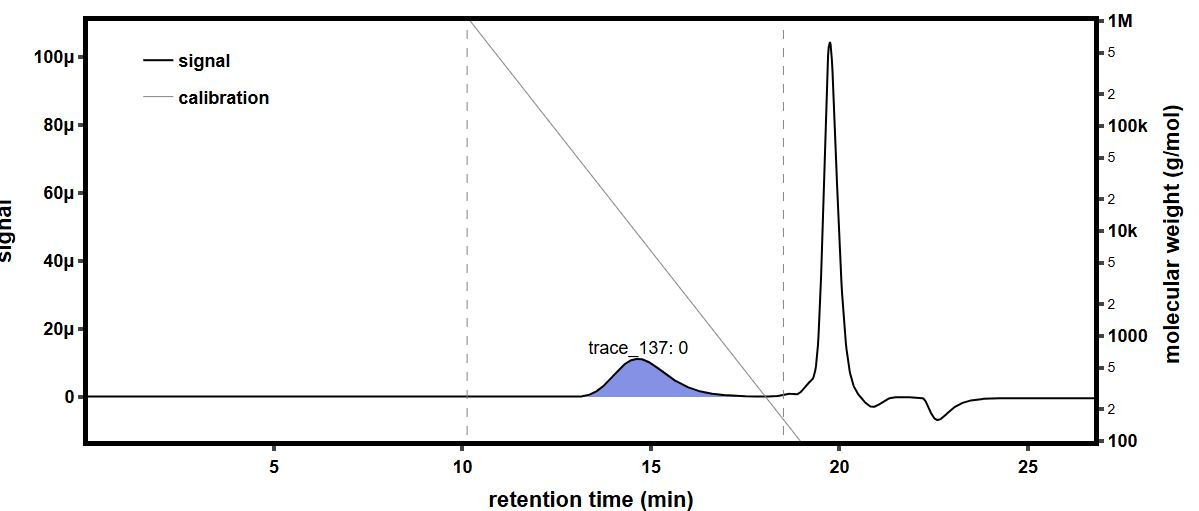

The file beside this chart, header and first rows:
time (min), raw light scattering data: detector volt…, raw light scattering data: detector volt…, raw light scattering data: detector volt…, raw light scattering data: detector volt…, raw light scattering data: detector volt…, raw light scattering data: detector volt…, raw light scattering data: detector volt…, raw light scattering data: detector volt…, raw UV absorbance data: detector voltage…, differential refractive index data: diff…, Forward Laser Monitor: Forward Laser Mon…, Auto-inject Signal: Auto-inject Signal, Auto-inject Signal: Auto-inject Signal, absolute refractive index data: absolute…
-0.1674, 0.02584, 0.0148, 0.03959, 0.02825, 0.03283, 0.02703, 0.04107, 0.01614, , -0.0002668, 1.008, , 1.439
-0.1506, 0.02583, 0.0148, 0.0396, 0.02825, 0.03283, 0.02703, 0.04107, 0.01614, , -0.0002668, 1.008, , 1.439
-0.1338, 0.02583, 0.01479, 0.03959, 0.02825, 0.03282, 0.02703, 0.04107, 0.01613, , -0.0002668, 1.008, , 1.439
-0.1169, 0.02583, 0.01479, 0.03959, 0.02826, 0.03282, 0.02703, 0.04107, 0.01613, , -0.0002668, 1.008, , 1.439
-0.1001, 0.02583, 0.01479, 0.03959, 0.02825, 0.03282, 0.02703, 0.04107, 0.01614, , -0.0002668, 1.008, , 1.439
-0.08327, 0.02583, 0.01479, 0.03959, 0.02825, 0.03283, 0.02703, 0.04107, 0.01613, , -0.0002668, 1.008, , 1.439
-0.06644, 0.02583, 0.0148, 0.03959, 0.02825, 0.03283, 0.02703, 0.04107, 0.01613, , -0.0002668, 1.008, , 1.439
-0.0496, 0.02583, 0.01479, 0.03959, 0.02825, 0.03282, 0.02703, 0.04107, 0.01613, , -0.0002668, 1.008, , 1.439
-0.03277, 0.02583, 0.01479, 0.03959, 0.02825, 0.03282, 0.02703, 0.04106, 0.01613, , -0.0002668, 1.008, , 1.439
-0.01593, 0.02582, 0.01479, 0.03959, 0.02825, 0.03283, 0.02703, 0.04107, 0.01613, , -0.0002668, 1.008, , 1.439
0.0009006, 0.02583, 0.0148, 0.03959, 0.02825, 0.03282, 0.02703, 0.04107, 0.01614, , -0.0002668, 1.008, , 1.439
0.01774, 0.02583, 0.0148, 0.03959, 0.02826, 0.03282, 0.02703, 0.04107, 0.01614, , -0.0002668, 1.008, , 1.439
0.03457, 0.02583, 0.0148, 0.03959, 0.02825, 0.03282, 0.02703, 0.04107, 0.01614, , -0.0002668, 1.008, , 1.439
0.0514, 0.02583, 0.0148, 0.03959, 0.02825, 0.03283, 0.02703, 0.04107, 0.01614, , -0.0002668, 1.008, , 1.439
0.06824, 0.02583, 0.01479, 0.03959, 0.02825, 0.03282, 0.02703, 0.04107, 0.01614, , -0.0002668, 1.008, , 1.439
0.08507, 0.02583, 0.01479, 0.03959, 0.02825, 0.03283, 0.02703, 0.04107, 0.01614, 0.05475, -0.0002668, 1.008, , 1.439
0.1019, 0.02583, 0.01479, 0.03959, 0.02825, 0.03283, 0.02703, 0.04107, 0.01614, 0.05475, -0.0002669, 1.008, , 1.439
0.1187, 0.02583, 0.01479, 0.03959, 0.02825, 0.03283, 0.02703, 0.04107, 0.01614, 0.05476, -0.0002669, 1.008, , 1.439
0.1356, 0.02583, 0.0148, 0.0396, 0.02825, 0.03283, 0.02703, 0.04107, 0.01613, 0.05476, -0.0002669, 1.008, , 1.439
0.1524, 0.02583, 0.01479, 0.03959, 0.02825, 0.03283, 0.02703, 0.04107, 0.01614, 0.05476, -0.0002669, 1.008, , 1.439
0.1692, 0.02583, 0.01479, 0.03959, 0.02825, 0.03283, 0.02703, 0.04107, 0.01614, 0.05476, -0.0002669, 1.008, , 1.439
0.1861, 0.02583, 0.0148, 0.03959, 0.02826, 0.03282, 0.02703, 0.04107, 0.01614, 0.05475, -0.0002669, 1.008, , 1.439
0.2029, 0.02583, 0.0148, 0.0396, 0.02825, 0.03282, 0.02703, 0.04107, 0.01614, 0.05475, -0.0002669, 1.008, , 1.439
0.2197, 0.02584, 0.0148, 0.0396, 0.02825, 0.03282, 0.02703, 0.04107, 0.01614, 0.05475, -0.0002669, 1.008, , 1.439
0.2366, 0.02583, 0.0148, 0.03959, 0.02826, 0.03283, 0.02703, 0.04108, 0.01614, 0.05475, -0.0002669, 1.008, , 1.439
0.2534, 0.02583, 0.01479, 0.03959, 0.02825, 0.03283, 0.02704, 0.04107, 0.01614, 0.05475, -0.0002669, 1.008, , 1.439
0.2703, 0.02583, 0.0148, 0.03959, 0.02825, 0.03283, 0.02703, 0.04107, 0.01614, 0.05475, -0.0002669, 1.008, , 1.439
0.2871, 0.02583, 0.0148, 0.03959, 0.02825, 0.03283, 0.02703, 0.04107, 0.01613, 0.05474, -0.0002669, 1.008, , 1.439
0.3039, 0.02583, 0.0148, 0.03959, 0.02825, 0.03283, 0.02703, 0.04106, 0.01614, 0.05474, -0.0002669, 1.008, , 1.439
0.3208, 0.02583, 0.0148, 0.03959, 0.02825, 0.03283, 0.02703, 0.04107, 0.01614, 0.05474, -0.0002669, 1.008, , 1.439
0.3376, 0.02583, 0.0148, 0.03959, 0.02825, 0.03283, 0.02703, 0.04107, 0.01614, 0.05474, -0.0002669, 1.008, , 1.439
0.3544, 0.02583, 0.0148, 0.03959, 0.02826, 0.03283, 0.02703, 0.04107, 0.01613, 0.05474, -0.0002669, 1.008, , 1.439
0.3713, 0.02583, 0.01479, 0.03959, 0.02826, 0.03283, 0.02703, 0.04107, 0.01613, 0.05474, -0.0002669, 1.008, , 1.439
0.3881, 0.02583, 0.01479, 0.03959, 0.02825, 0.03283, 0.02703, 0.04107, 0.01613, 0.05474, -0.0002669, 1.008, , 1.439
0.4049, 0.02583, 0.01479, 0.0396, 0.02825, 0.03283, 0.02703, 0.04107, 0.01614, 0.05474, -0.0002669, 1.008, , 1.439
0.4218, 0.02583, 0.0148, 0.03959, 0.02825, 0.03283, 0.02703, 0.04107, 0.01614, 0.05474, -0.0002669, 1.008, , 1.439
0.4386, 0.02583, 0.01479, 0.03959, 0.02825, 0.03283, 0.02703, 0.04107, 0.01614, 0.05474, -0.0002669, 1.008, , 1.439
0.4554, 0.02583, 0.01479, 0.03959, 0.02825, 0.03282, 0.02703, 0.04107, 0.01613, 0.05474, -0.0002669, 1.008, , 1.439
0.4723, 0.02583, 0.01479, 0.03959, 0.02826, 0.03282, 0.02703, 0.04107, 0.01614, 0.05475, -0.0002669, 1.008, , 1.439
0.4891, 0.02583, 0.0148, 0.03959, 0.02826, 0.03282, 0.02703, 0.04107, 0.01614, 0.05475, -0.0002669, 1.008, , 1.439
0.5059, 0.02583, 0.0148, 0.0396, 0.02825, 0.03282, 0.02703, 0.04107, 0.01614, 0.05474, -0.0002669, 1.008, , 1.439
0.5228, 0.02583, 0.0148, 0.0396, 0.02825, 0.03283, 0.02703, 0.04107, 0.01613, 0.05475, -0.0002669, 1.008, , 1.439
0.5396, 0.02583, 0.0148, 0.03959, 0.02825, 0.03283, 0.02703, 0.04107, 0.01614, 0.05475, -0.0002669, 1.008, , 1.439
0.5564, 0.02583, 0.0148, 0.0396, 0.02825, 0.03282, 0.02703, 0.04107, 0.01614, 0.05475, -0.0002669, 1.008, , 1.439
0.5733, 0.02583, 0.0148, 0.0396, 0.02825, 0.03282, 0.02703, 0.04107, 0.01614, 0.05475, -0.0002669, 1.008, , 1.439
0.5901, 0.02583, 0.0148, 0.03959, 0.02825, 0.03283, 0.02703, 0.04107, 0.01614, 0.05474, -0.0002669, 1.008, , 1.439
0.6069, 0.02583, 0.0148, 0.03959, 0.02826, 0.03283, 0.02703, 0.04107, 0.01614, 0.05475, -0.0002669, 1.008, , 1.439
0.6238, 0.02583, 0.0148, 0.0396, 0.02826, 0.03283, 0.02703, 0.04107, 0.01614, 0.05475, -0.0002669, 1.008, , 1.439
0.6406, 0.02583, 0.0148, 0.0396, 0.02825, 0.03282, 0.02703, 0.04107, 0.01614, 0.05475, -0.0002669, 1.008, , 1.439
0.6574, 0.02583, 0.0148, 0.03959, 0.02825, 0.03283, 0.02703, 0.04107, 0.01614, 0.05475, -0.0002669, 1.008, , 1.439
0.6743, 0.02583, 0.0148, 0.03959, 0.02825, 0.03283, 0.02703, 0.04107, 0.01614, 0.05475, -0.0002669, 1.008, , 1.439
0.6911, 0.02583, 0.0148, 0.03959, 0.02825, 0.03283, 0.02703, 0.04107, 0.01614, 0.05475, -0.0002669, 1.008, , 1.439
0.708, 0.02583, 0.0148, 0.0396, 0.02825, 0.03283, 0.02703, 0.04107, 0.01614, 0.05475, -0.0002669, 1.008, , 1.439
0.7248, 0.02583, 0.01479, 0.0396, 0.02825, 0.03283, 0.02703, 0.04107, 0.01614, 0.05475, -0.0002669, 1.008, , 1.439
0.7416, 0.02583, 0.0148, 0.03959, 0.02825, 0.03283, 0.02703, 0.04107, 0.01614, 0.05475, -0.0002669, 1.008, , 1.439
0.7585, 0.02584, 0.0148, 0.03959, 0.02825, 0.03283, 0.02703, 0.04107, 0.01614, 0.05475, -0.0002669, 1.008, , 1.439
0.7753, 0.02584, 0.0148, 0.0396, 0.02825, 0.03283, 0.02703, 0.04108, 0.01614, 0.05475, -0.0002669, 1.008, , 1.439
0.7921, 0.02584, 0.0148, 0.0396, 0.02825, 0.03283, 0.02703, 0.04107, 0.01614, 0.05475, -0.0002669, 1.008, , 1.439
0.809, 0.02584, 0.0148, 0.0396, 0.02825, 0.03283, 0.02703, 0.04107, 0.01614, 0.05475, -0.0002669, 1.008, , 1.439
0.8258, 0.02584, 0.0148, 0.03959, 0.02825, 0.03283, 0.02703, 0.04107, 0.01614, 0.05476, -0.0002669, 1.008, , 1.439
... 1,603 more rows
